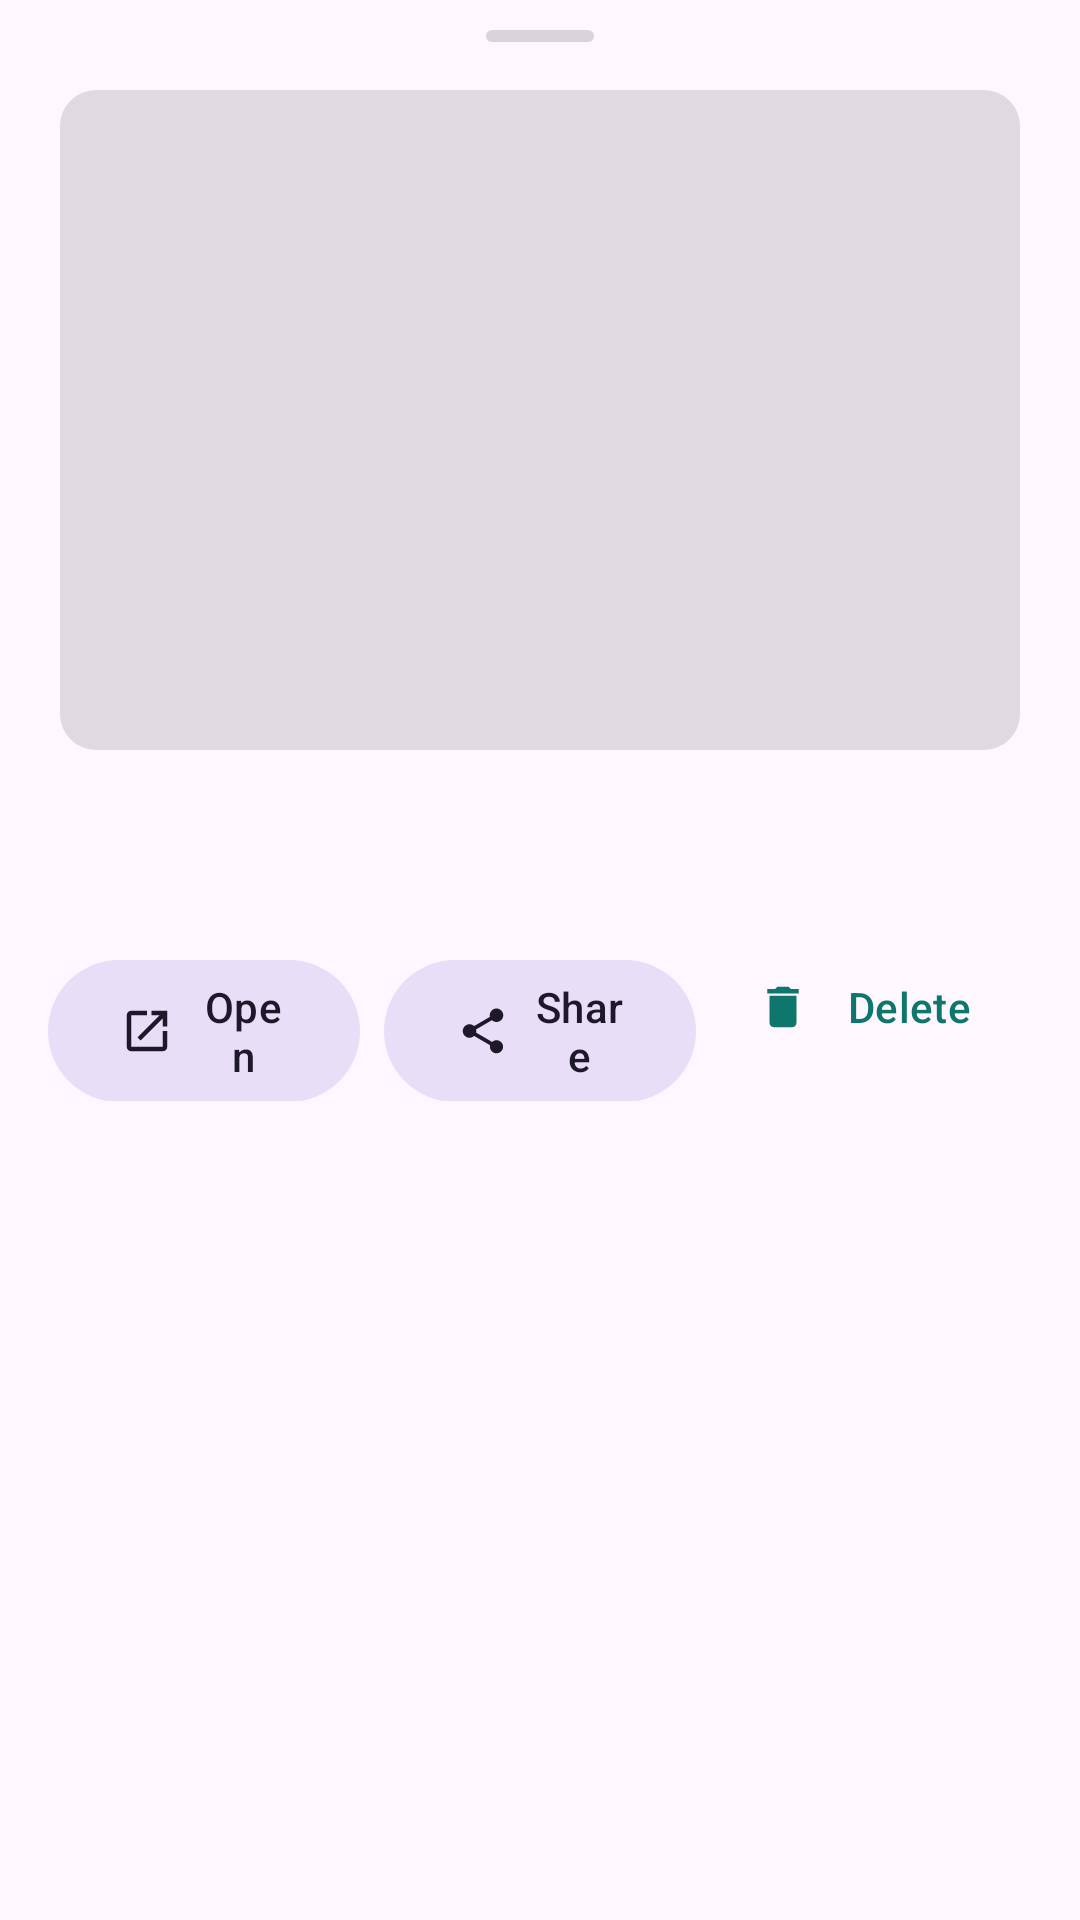

Write the Android layout XML for this screen, with the resource values it uses.
<!-- AndroidManifest.xml: application theme Theme.WakiDownload -->
<!-- res/layout/sheet_details.xml -->
<?xml version="1.0" encoding="utf-8"?>
<LinearLayout xmlns:android="http://schemas.android.com/apk/res/android"
    xmlns:app="http://schemas.android.com/apk/res-auto"
    android:layout_width="match_parent"
    android:layout_height="wrap_content"
    android:orientation="vertical"
    android:paddingBottom="24dp">

    <View
        android:layout_width="36dp"
        android:layout_height="4dp"
        android:layout_gravity="center_horizontal"
        android:layout_marginTop="10dp"
        android:background="@drawable/bg_drag_handle" />

    <ImageView
        android:id="@+id/preview"
        android:layout_width="match_parent"
        android:layout_height="220dp"
        android:layout_marginHorizontal="20dp"
        android:layout_marginTop="16dp"
        android:background="@drawable/bg_skeleton"
        android:contentDescription="@null"
        android:scaleType="centerCrop" />

    <TextView
        android:id="@+id/name"
        android:layout_width="match_parent"
        android:layout_height="wrap_content"
        android:layout_marginHorizontal="20dp"
        android:layout_marginTop="16dp"
        android:textAppearance="?attr/textAppearanceTitleMedium"
        android:textIsSelectable="true" />

    <LinearLayout
        android:id="@+id/facts"
        android:layout_width="match_parent"
        android:layout_height="wrap_content"
        android:layout_marginHorizontal="20dp"
        android:layout_marginTop="8dp"
        android:orientation="vertical" />

    <LinearLayout
        android:layout_width="match_parent"
        android:layout_height="wrap_content"
        android:layout_marginHorizontal="12dp"
        android:layout_marginTop="16dp"
        android:orientation="horizontal">

        <com.google.android.material.button.MaterialButton
            android:id="@+id/open"
            style="@style/Widget.Material3.Button.TonalButton"
            android:layout_width="0dp"
            android:layout_height="wrap_content"
            android:layout_marginHorizontal="4dp"
            android:layout_weight="1"
            android:text="@string/open"
            app:icon="@drawable/ic_open" />

        <com.google.android.material.button.MaterialButton
            android:id="@+id/share"
            style="@style/Widget.Material3.Button.TonalButton"
            android:layout_width="0dp"
            android:layout_height="wrap_content"
            android:layout_marginHorizontal="4dp"
            android:layout_weight="1"
            android:text="@string/share"
            app:icon="@drawable/ic_share" />

        <com.google.android.material.button.MaterialButton
            android:id="@+id/delete"
            style="@style/Widget.Material3.Button.TextButton"
            android:layout_width="0dp"
            android:layout_height="wrap_content"
            android:layout_marginHorizontal="4dp"
            android:layout_weight="1"
            android:text="@string/delete"
            app:icon="@drawable/ic_delete" />
    </LinearLayout>
</LinearLayout>
<!-- resources referenced by this layout -->
<resources>
  <!-- drawable bg_drag_handle (drawable) -->
  <shape xmlns:android="http://schemas.android.com/apk/res/android" android:shape="rectangle">
      <corners android:radius="2dp" />
      <solid android:color="#4D808080" />
  </shape>
  <!-- drawable bg_skeleton (drawable) -->
  <shape xmlns:android="http://schemas.android.com/apk/res/android" android:shape="rectangle">
      <corners android:radius="12dp" />
      <solid android:color="@color/skeleton" />
  </shape>
  <!-- drawable ic_delete (drawable) -->
  <vector xmlns:android="http://schemas.android.com/apk/res/android" android:width="24dp" android:height="24dp" android:viewportWidth="24" android:viewportHeight="24" android:tint="?attr/colorError">
      <path android:fillColor="#FFFFFF" android:pathData="M6,19c0,1.1 0.9,2 2,2h8c1.1,0 2,-0.9 2,-2V7H6v12zM19,4h-3.5l-1,-1h-5l-1,1H5v2h14V4z" />
  </vector>
  <!-- drawable ic_open (drawable) -->
  <vector xmlns:android="http://schemas.android.com/apk/res/android" android:width="24dp" android:height="24dp" android:viewportWidth="24" android:viewportHeight="24" android:tint="?attr/colorOnSurfaceVariant">
      <path android:fillColor="#FFFFFF" android:pathData="M19,19H5V5h7V3H5c-1.11,0 -2,0.9 -2,2v14c0,1.1 0.89,2 2,2h14c1.1,0 2,-0.9 2,-2v-7h-2v7zM14,3v2h3.59l-9.83,9.83 1.41,1.41L19,6.41V10h2V3h-7z" />
  </vector>
  <!-- drawable ic_share (drawable) -->
  <vector xmlns:android="http://schemas.android.com/apk/res/android" android:width="24dp" android:height="24dp" android:viewportWidth="24" android:viewportHeight="24" android:tint="?attr/colorOnSurfaceVariant">
      <path android:fillColor="#FFFFFF" android:pathData="M18,16.08c-0.76,0 -1.44,0.3 -1.96,0.77L8.91,12.7c0.05,-0.23 0.09,-0.46 0.09,-0.7s-0.04,-0.47 -0.09,-0.7l7.05,-4.11c0.54,0.5 1.25,0.81 2.04,0.81 1.66,0 3,-1.34 3,-3s-1.34,-3 -3,-3 -3,1.34 -3,3c0,0.24 0.04,0.47 0.09,0.7L8.04,9.81C7.5,9.31 6.79,9 6,9c-1.66,0 -3,1.34 -3,3s1.34,3 3,3c0.79,0 1.5,-0.31 2.04,-0.81l7.12,4.16c-0.05,0.21 -0.08,0.43 -0.08,0.65 0,1.61 1.31,2.92 2.92,2.92 1.61,0 2.92,-1.31 2.92,-2.92s-1.31,-2.92 -2.92,-2.92z" />
  </vector>
  <string name="delete">Delete</string>
  <string name="open">Open</string>
  <string name="share">Share</string>
  <style name="Theme.WakiDownload" parent="Theme.WakiDownload.Base" />
  <color name="skeleton">#1F000000</color>
  <style name="Theme.WakiDownload.Base" parent="Theme.Material3.DayNight.NoActionBar">
          <item name="colorPrimary">@color/waki_seed</item>
          <item name="android:statusBarColor">@android:color/transparent</item>
          <item name="android:navigationBarColor">@android:color/transparent</item>
          <item name="android:windowLightStatusBar">true</item>
          <item name="android:windowLightNavigationBar">true</item>
          <item name="android:enforceNavigationBarContrast">false</item>
          <item name="materialCardViewStyle">@style/Widget.WakiDownload.Card</item>
          <item name="bottomSheetDialogTheme">@style/ThemeOverlay.WakiDownload.BottomSheet</item>
      </style>
  <color name="waki_seed">#0F766E</color>
  <style name="Widget.WakiDownload.Card" parent="Widget.Material3.CardView.Elevated">
          <item name="cardCornerRadius">20dp</item>
          <item name="cardElevation">0dp</item>
          <item name="strokeWidth">0dp</item>
          <item name="cardBackgroundColor">?attr/colorSurfaceContainer</item>
      </style>
  <style name="ThemeOverlay.WakiDownload.BottomSheet" parent="ThemeOverlay.Material3.BottomSheetDialog">
          <item name="bottomSheetStyle">@style/Widget.WakiDownload.BottomSheet</item>
      </style>
  <style name="Widget.WakiDownload.BottomSheet" parent="Widget.Material3.BottomSheet.Modal">
          <item name="shapeAppearance">@style/ShapeAppearance.WakiDownload.Sheet</item>
      </style>
  <style name="ShapeAppearance.WakiDownload.Sheet" parent="ShapeAppearance.Material3.LargeComponent">
          <item name="cornerFamily">rounded</item>
          <item name="cornerSizeTopLeft">28dp</item>
          <item name="cornerSizeTopRight">28dp</item>
      </style>
</resources>
